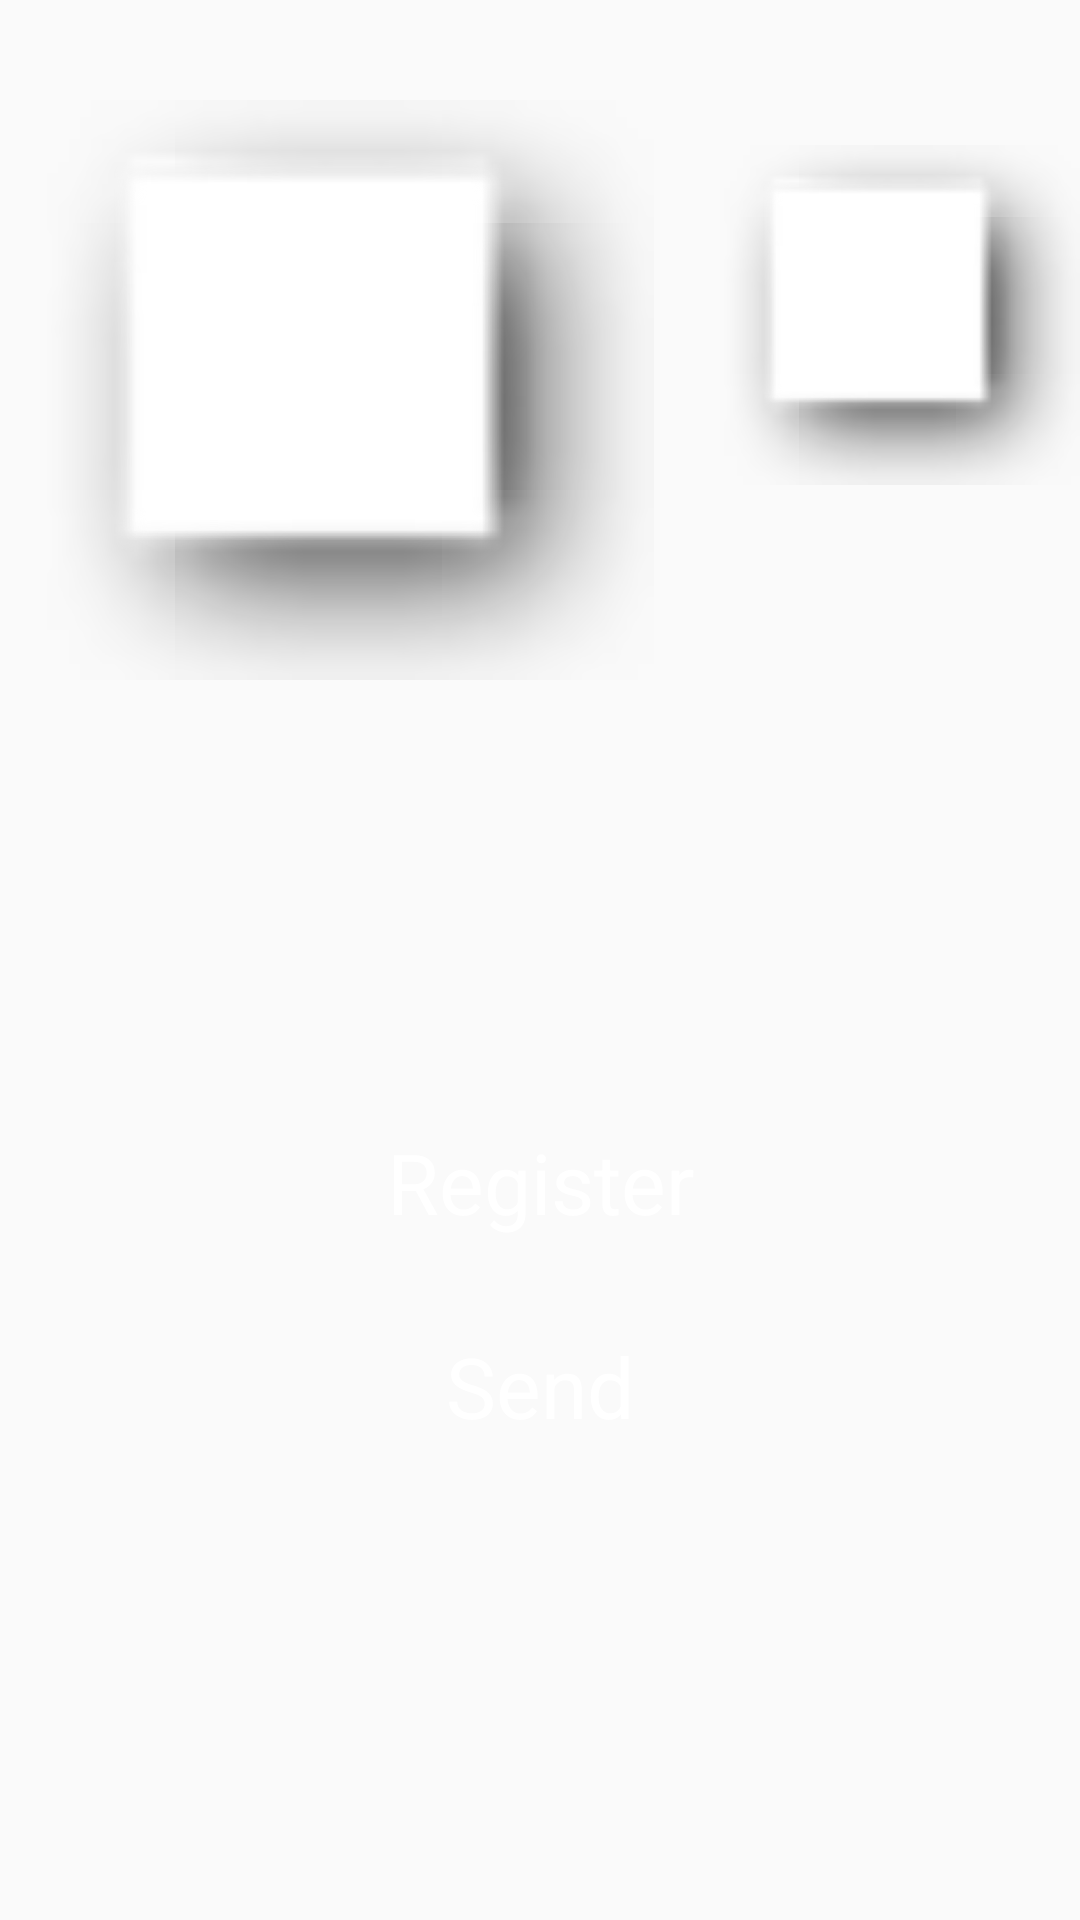

This screen was rendered from an Android layout file. Write that file and the resources it references.
<!-- AndroidManifest.xml: application theme AppTheme2 -->
<!-- res/layout/register_fp_layout_new.xml -->
<?xml version="1.0" encoding="utf-8"?>
<RelativeLayout xmlns:android="http://schemas.android.com/apk/res/android"
    android:id="@+id/AbsoluteLayout1"
    android:layout_width="match_parent"
    android:layout_height="match_parent"
    android:background="@drawable/vaccine_man_back">

    <ImageView
        android:id="@+id/imageViewFingerprint"
        android:layout_width="208dp"
        android:layout_height="240dp"
        android:layout_marginTop="10dp"
        android:layout_marginLeft="10dp"
        android:src="@android:drawable/picture_frame" />
    <ImageView
        android:id="@+id/imageViewRegister"
        android:layout_width="130dp"
        android:layout_height="150dp"
        android:layout_toRightOf="@+id/imageViewFingerprint"
        android:layout_marginLeft="20dp"
        android:layout_marginTop="30dp"
        android:src="@android:drawable/picture_frame" />


    <Button
        android:id="@+id/buttonRegister"
        android:layout_width="fill_parent"
        android:layout_height="wrap_content"
        style="@style/ParseLoginUI.Button"
        android:layout_below="@+id/imageViewFingerprint"
        android:text="@string/register"
        android:layout_marginRight="10dp"
        android:layout_marginLeft="10dp"
        android:layout_marginTop="120dp"
        android:textSize="28sp" />

    <Button
        android:layout_width="fill_parent"
        android:layout_height="wrap_content"
        android:id="@+id/sendbt"
        style="@style/ParseLoginUI.Button"
        android:layout_marginRight="10dp"
        android:layout_marginLeft="10dp"
        android:layout_marginTop="20dp"
        android:layout_below="@+id/buttonRegister"
        android:text="Send"
        android:textSize="28sp"/>


</RelativeLayout>
<!-- resources referenced by this layout -->
<resources>
  <string name="register">Register</string>
  <style name="ParseLoginUI.Button" parent="@android:style/Widget.Button">
          <item name="android:layout_width">match_parent</item>
          <item name="android:layout_height">48dp</item>
          <item name="android:background">
              @drawable/com_parse_ui_parse_login_button_background_selector
          </item>
          <item name="android:textColor">@android:color/white</item>
          <item name="android:textSize">18sp</item>
      </style>
  <style name="AppTheme2" parent="Theme.AppCompat.Light.DarkActionBar">
          <item name="android:colorPrimary">@color/PrimaryColor</item>
          <item name="android:colorPrimaryDark">@color/PrimaryDarkColor</item>
          <item name="windowActionBar">true</item>
          <item name="windowActionModeOverlay">true</item>
          <item name="android:windowDrawsSystemBarBackgrounds">true</item>
          <item name="android:statusBarColor">@android:color/transparent</item>
  
          
      </style>
  <color name="PrimaryColor">#2196F3</color>
  <color name="PrimaryDarkColor">#1976D2</color>
</resources>
